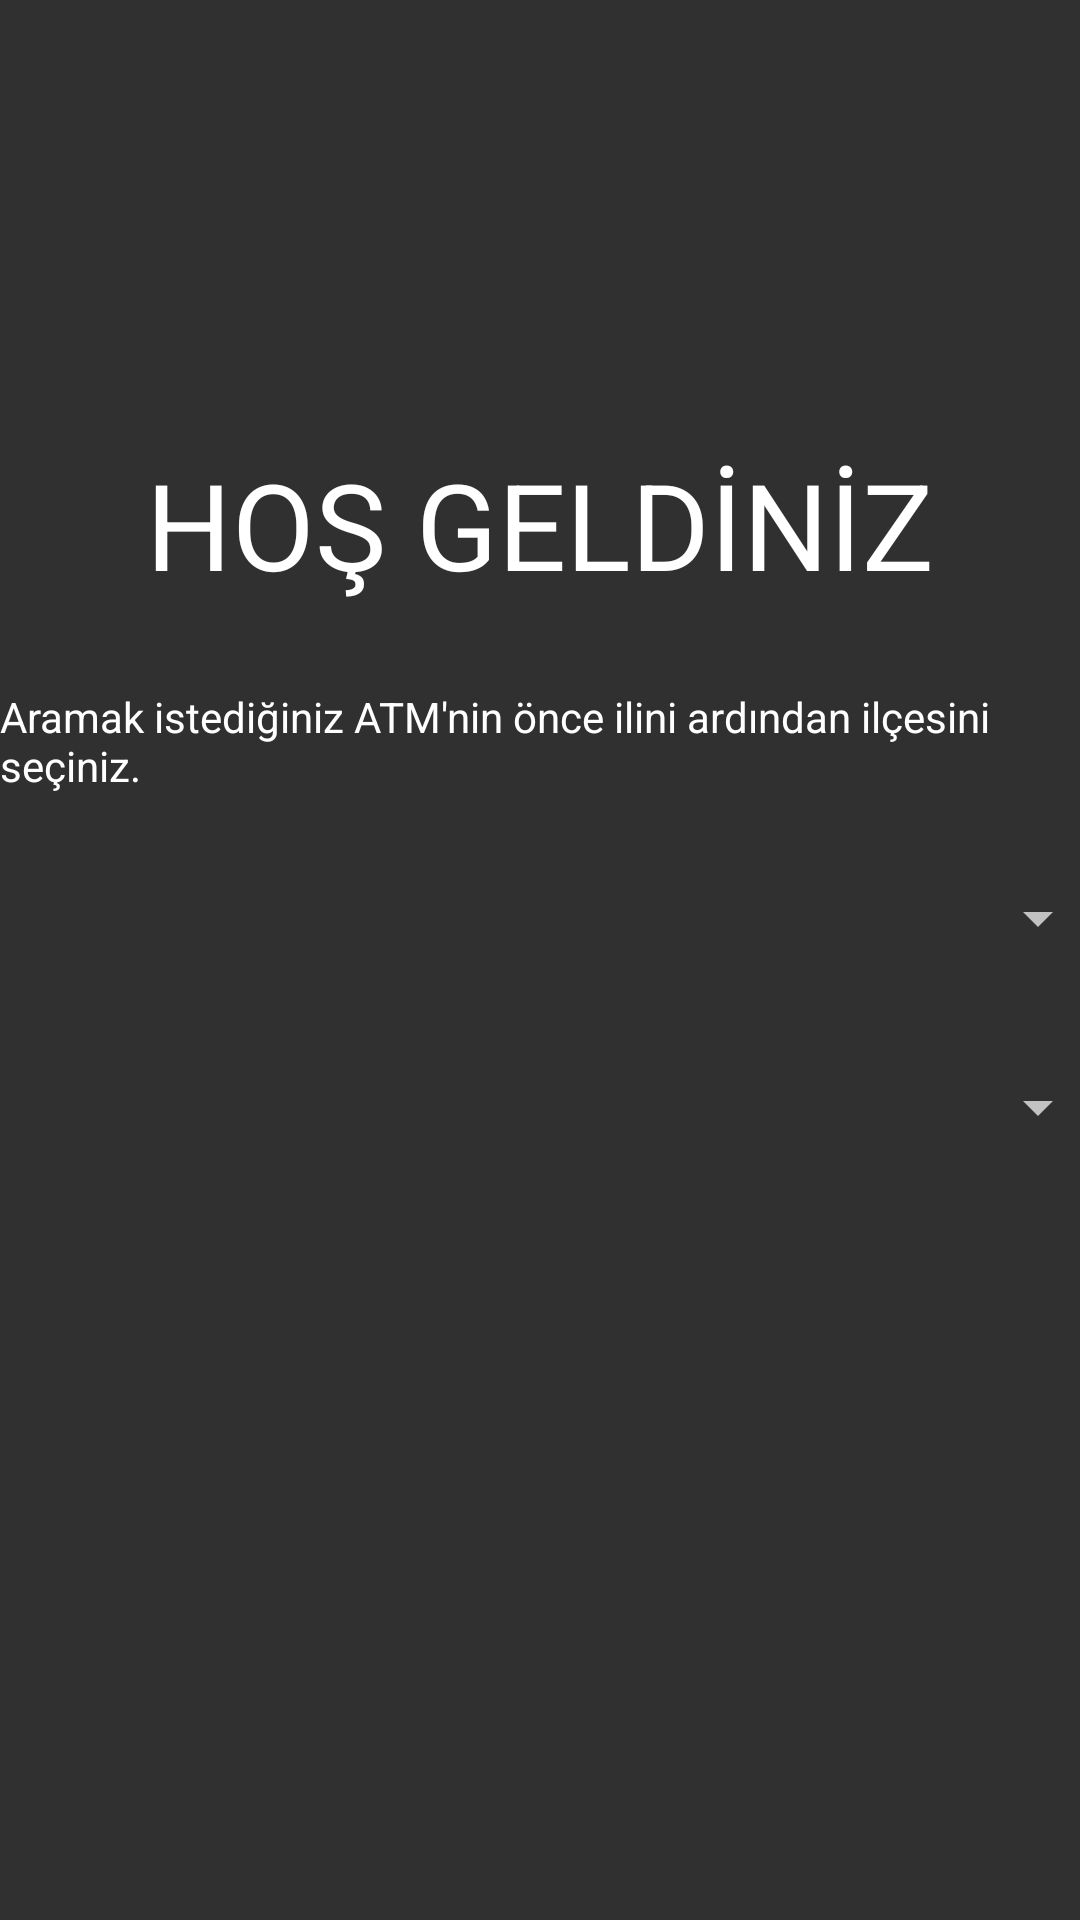

Android layout source for this screen:
<!-- AndroidManifest.xml: application theme Theme.ATMmNerede -->
<!-- res/layout/layout_arama_akbank.xml -->
<?xml version="1.0" encoding="utf-8"?>
<androidx.constraintlayout.widget.ConstraintLayout xmlns:android="http://schemas.android.com/apk/res/android"
    xmlns:app="http://schemas.android.com/apk/res-auto"
    xmlns:tools="http://schemas.android.com/tools"
    android:layout_width="match_parent"
    android:layout_height="match_parent">

    <ImageView
        android:id="@+id/imageView22"
        android:layout_width="410dp"
        android:layout_height="140dp"
        android:src="@drawable/akbanklogosu"
        app:layout_constraintEnd_toEndOf="parent"
        app:layout_constraintStart_toStartOf="parent"
        app:layout_constraintTop_toTopOf="parent" />

    <TextView
        android:id="@+id/textView20"
        android:layout_width="wrap_content"
        android:layout_height="wrap_content"
        android:layout_marginTop="8dp"
        android:text="HOŞ GELDİNİZ"
        android:textColor="@color/white"
        android:textSize="40sp"
        app:layout_constraintEnd_toEndOf="parent"
        app:layout_constraintStart_toStartOf="parent"
        app:layout_constraintTop_toBottomOf="@+id/imageView22" />

    <TextView
        android:id="@+id/textView21"
        android:layout_width="wrap_content"
        android:layout_height="wrap_content"
        android:layout_marginTop="28dp"
        android:text="Aramak istediğiniz ATM'nin önce ilini ardından ilçesini seçiniz."
        android:textColor="@color/white"
        app:layout_constraintEnd_toEndOf="parent"
        app:layout_constraintStart_toStartOf="parent"
        app:layout_constraintTop_toBottomOf="@+id/textView20" />

    <Spinner
        android:id="@+id/spinner_akbank_ilce"
        android:layout_width="379dp"
        android:layout_height="43dp"
        android:layout_marginStart="16dp"
        android:layout_marginTop="20dp"
        android:layout_marginEnd="16dp"
        app:layout_constraintEnd_toEndOf="parent"
        app:layout_constraintStart_toStartOf="parent"
        app:layout_constraintTop_toBottomOf="@+id/spinner_akbank_il" />

    <Spinner
        android:id="@+id/spinner_akbank_il"
        android:layout_width="379dp"
        android:layout_height="43dp"
        android:layout_marginStart="16dp"
        android:layout_marginTop="20dp"
        android:layout_marginEnd="16dp"
        app:layout_constraintEnd_toEndOf="parent"
        app:layout_constraintStart_toStartOf="parent"
        app:layout_constraintTop_toBottomOf="@+id/textView21" />

    <ListView
        android:id="@+id/listview_akbank"
        android:layout_width="409dp"
        android:layout_height="377dp"
        android:layout_marginTop="22dp"
        app:layout_constraintBottom_toBottomOf="parent"
        app:layout_constraintEnd_toEndOf="parent"
        app:layout_constraintStart_toStartOf="parent"
        app:layout_constraintTop_toBottomOf="@+id/spinner_akbank_ilce" />
</androidx.constraintlayout.widget.ConstraintLayout>
<!-- resources referenced by this layout -->
<resources>
  <color name="white">#FFFFFFFF</color>
  <style name="Theme.ATMmNerede" parent="android:Theme.Material.NoActionBar" />
</resources>
